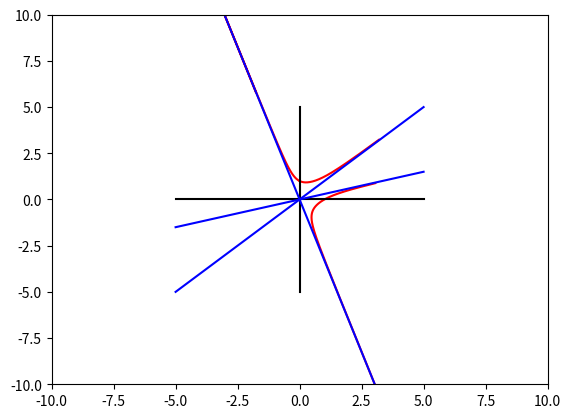

Write the Python code that produced this figure.
import numpy
import matplotlib.pyplot as plt
import matplotlib.animation as animation
import time

p1=numpy.arange(-200, -3.29, 1e-3)
p2=numpy.arange(-3.31, 0.29, 1e-3)
p3=numpy.arange(0.31, 0.99, 1e-3)
p4=numpy.arange(1.01, 2000, 1e-3)

def f(p):
  return 1-4*p+2*p*p+p*p*p

def x(p):
  return 1/(f(p)**(1./3.));

def y(p):
  return p/(f(p)**(1./3.));

def ymenos(p):
  return p/(-(numpy.abs(f(p))**(1./3.)));

def xmenos(p):
  return 1/(-(numpy.abs(f(p))**(1./3.)));

ax=plt.axes(xlim=(-10,10),ylim=(-10,10))
plt.plot(xmenos(p1), ymenos(p1), color='red')
plt.plot(x(p2), y(p2), color='red')
plt.plot(x(p3), y(p3), color='red')
plt.plot(x(p4), y(p4), color='red')
plt.plot([-5,5],[0,0], color='black')
plt.plot([0,0],[-5,5], color='black')
plt.plot([-5,5],[-5*(-3.3),5*(-3.3)], color='blue')
plt.plot([-5,5],[-5*(0.3),5*0.3], color='blue')
plt.plot([-5,5],[-5,5], color='blue')


plt.show()
